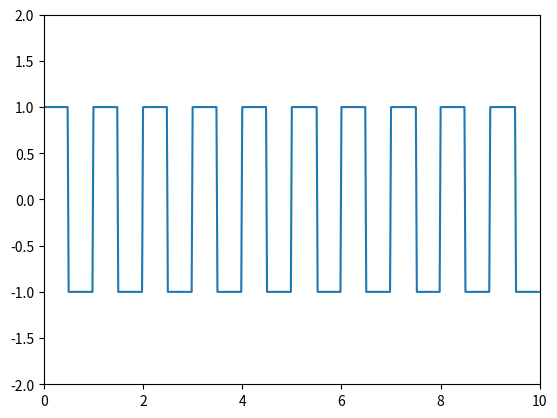

Generate this figure with matplotlib:
from scipy import signal
import matplotlib.pyplot as plt
import numpy as np

t = np.linspace(0,10,500,endpoint=False)
# sig = [0.7,0.3]*(len(t)/2)
plt.plot(t,signal.square(2 * np.pi * 1 * t))
plt.ylim(-2,2)
plt.xlim(0,10)
plt.show()